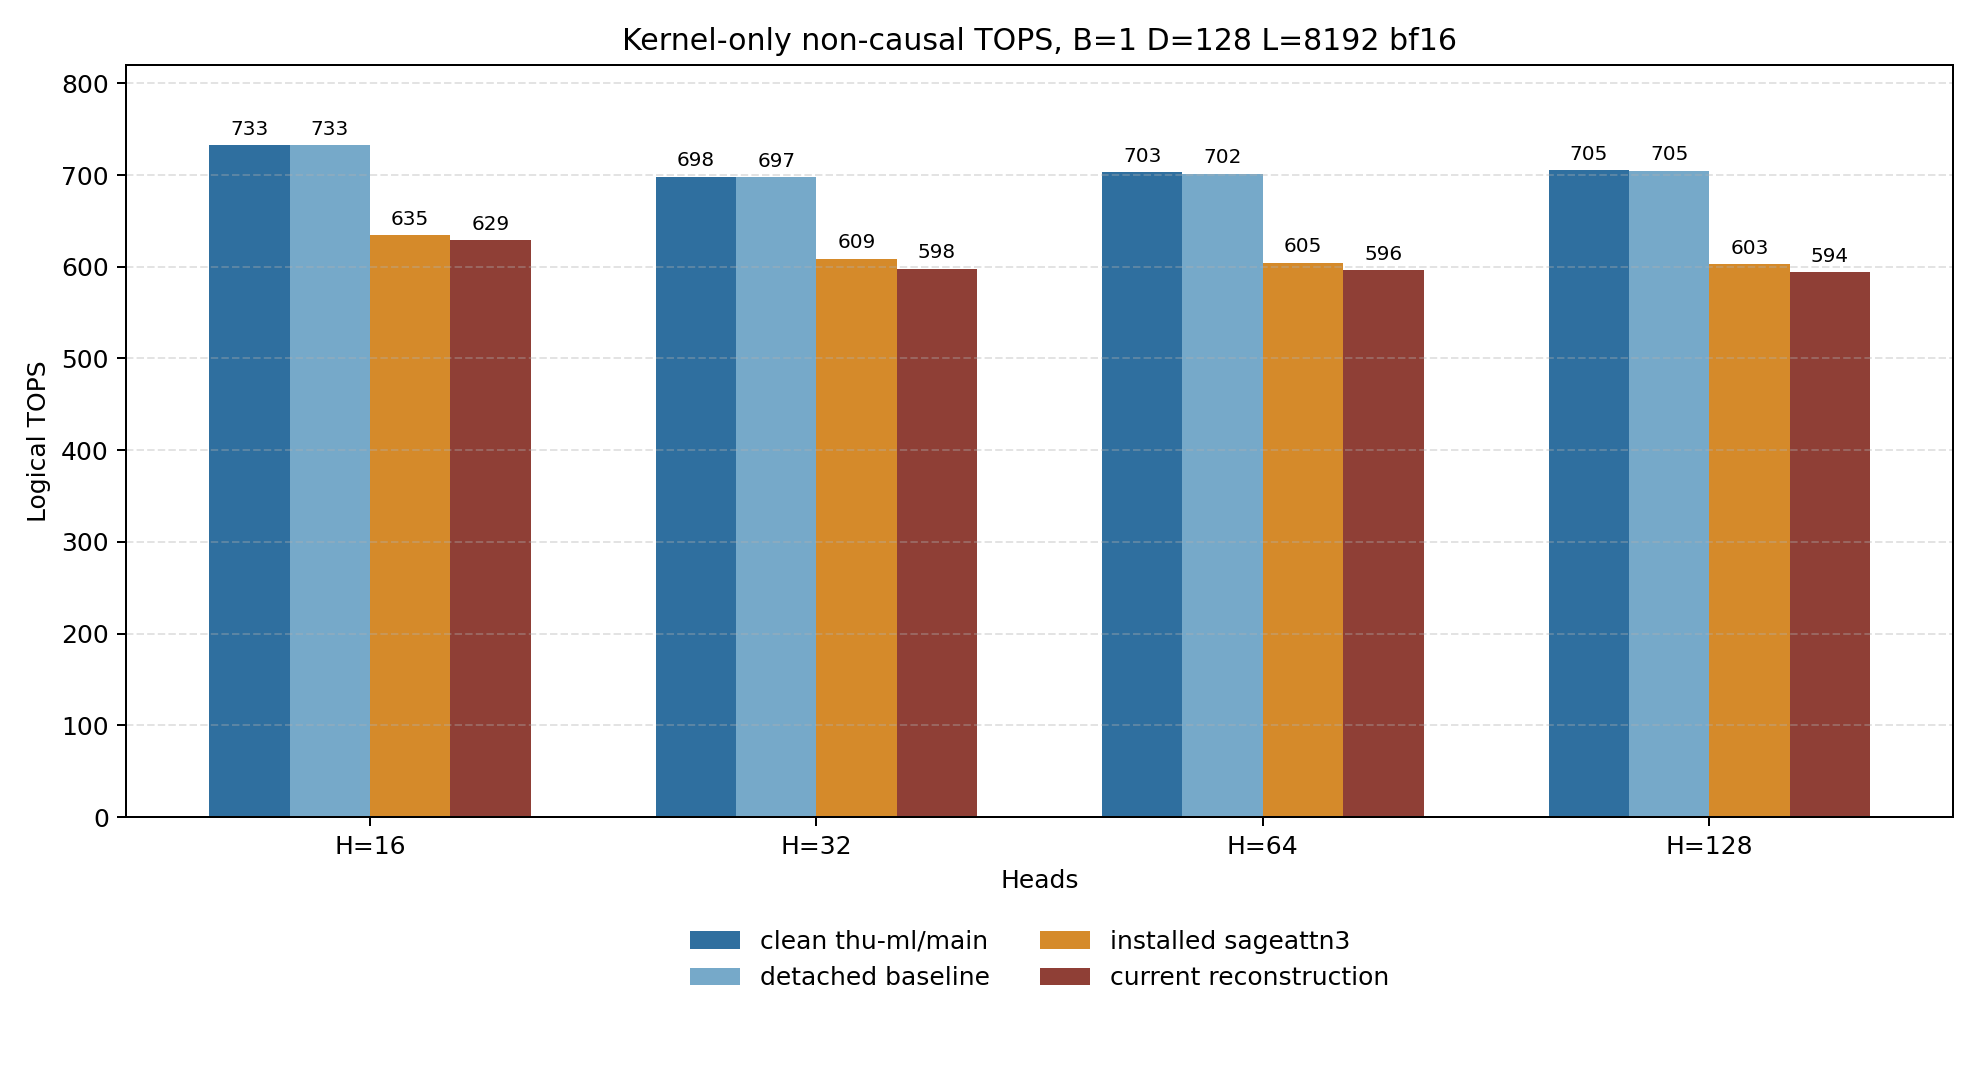

The table this chart was drawn from, first rows:
build, H, B, D, L, dtype, causal, median_ms, logical_TOPS, expanded_TOPS
clean_thu_ml_main, 16, 1, 128, 8192, bf16, false, 0.7502, 732.8, 732.8
detached_baseline, 16, 1, 128, 8192, bf16, false, 0.7504, 732.6, 732.6
installed_sageattn3, 16, 1, 128, 8192, bf16, false, 0.8662, 634.6, 684.2
current_reconstruction, 16, 1, 128, 8192, bf16, false, 0.8741, 628.9, 678.1
clean_thu_ml_main, 32, 1, 128, 8192, bf16, false, 1.575, 698, 698
detached_baseline, 32, 1, 128, 8192, bf16, false, 1.576, 697.5, 697.5
installed_sageattn3, 32, 1, 128, 8192, bf16, false, 1.807, 608.6, 656.1
current_reconstruction, 32, 1, 128, 8192, bf16, false, 1.839, 597.7, 644.4
clean_thu_ml_main, 64, 1, 128, 8192, bf16, false, 3.128, 703.1, 703.1
detached_baseline, 64, 1, 128, 8192, bf16, false, 3.134, 701.6, 701.6
installed_sageattn3, 64, 1, 128, 8192, bf16, false, 3.637, 604.6, 651.8
current_reconstruction, 64, 1, 128, 8192, bf16, false, 3.69, 596, 642.6
clean_thu_ml_main, 128, 1, 128, 8192, bf16, false, 6.236, 705.3, 705.3
detached_baseline, 128, 1, 128, 8192, bf16, false, 6.241, 704.7, 704.7
installed_sageattn3, 128, 1, 128, 8192, bf16, false, 7.293, 603.1, 650.2
current_reconstruction, 128, 1, 128, 8192, bf16, false, 7.401, 594.2, 640.7
